Labelled photos from "archive", an image-classification folder in jonathan-crandall/CS5510-Robot-Intelligence. The possible labels are: horse skull, human skull, lion skull.

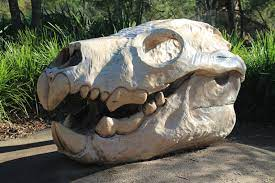
Label: lion skull

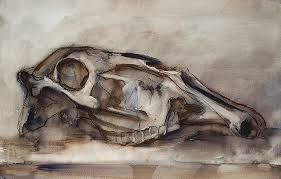
Label: horse skull

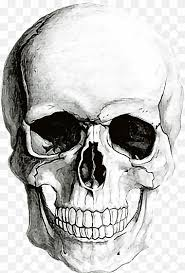
Label: human skull

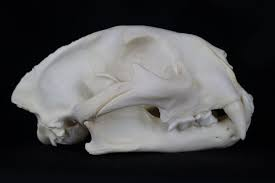
Label: lion skull

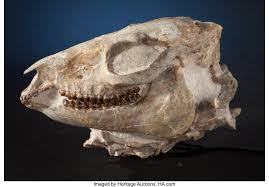
Label: horse skull

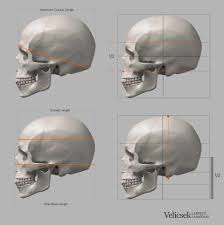
Label: human skull
